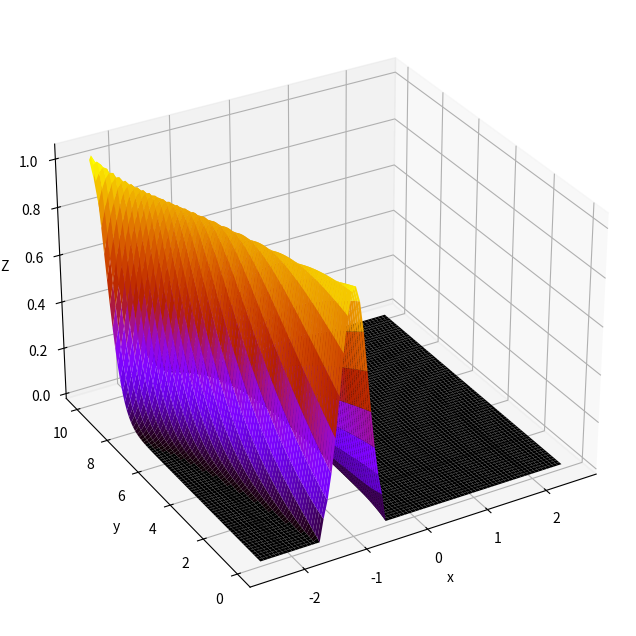

This figure's Python source:
# =================================================================
#
# AE2220-II: Computational Modelling 
# Code for work session 1 - Preparation
#
# =================================================================
# This code provides a base for computing the advection 
# equation for Z on a rectangular domain
#
# lines 24-31:   Input parameters 
# lines 87-107:  Implementation of finite-difference scheme.
#                This is based on an explicit space march in y.
#                ****** indicates where information is to be added.
# 
# =================================================================

import math
import numpy as np
import matplotlib.pyplot as plt
from mpl_toolkits.mplot3d import Axes3D

# =========================================================
# Input parameters
# =========================================================
nozc = -1  # Nozzle centre
nozw = 1.0  # Nozzle width
imax = 80  # Number of mesh points in x
nmax = 80  # Number of mesh points in y
k = 0.05  # Artificial dissipation parameter

maxl = 50  # maximum grid lines on plots
stride = 1  # Point skip rate for suface plot

# =========================================================
# Load the mesh coordinates
# =========================================================
x1 = -2.5  # Forward boundary position
x2 = 2.5  # Rear boundary position
y1 = 0.  # lower boundary position
y2 = 10.0 # Upper boundary position
dx = (x2 - x1) / (imax - 1)  # Mesh spacing in x
dy = (y2 - y1) / (nmax - 1)  # Mesh spacing in y
x = np.zeros((imax, nmax))  # Mesh x coordinates
y = np.zeros((imax, nmax))  # Mesh y coordinates

# Mesh coordinates
for n in range(0, nmax):
    x[:, n] = np.linspace(x1, x2, imax)

for i in range(0, imax):
    y[i, :] = np.linspace(y1, y2, nmax)

# =========================================================
# Load the flow velocities 
# =========================================================
u = np.zeros((imax, nmax));
v = np.zeros((imax, nmax));

for n in range(0, nmax):
    for i in range(0, imax):
        rx = x[i, n]
        ry = y[i, n] - 15
        r = math.sqrt(rx * rx + ry * ry)
        th = math.atan2(rx, ry)
        u[i, n] = 4 * math.sin(th) / r
        v[i, n] = 1.0 + 4 * math.cos(th) / r

# =========================================================
# Initialise the mass fraction distribution to zero
# then set the inflow condition for Z
# =========================================================
Z = np.zeros((imax, nmax))

xnozLeft = nozc - 0.5 * nozw
xnozRight = nozc + 0.5 * nozw
for i in range(0, imax):
    if (x[i, 0] > xnozLeft) & (x[i, 0] < xnozRight):
        delx = x[i, 0] - nozc
        Z[i, 0] = 1 * math.exp(-10 * delx * delx)

# =========================================================
# March explicitly in y, solving for 
# the local value of the mass fraction Z
# =========================================================

for n in range(0, nmax - 1):  # March upwards from y=0 to y=10

    # Update left boundary (node i = 0)  ******
    # Since u<0 on the left boundary a (first-order) numerical condition
    # should be implemented. Finish the line and uncomment it
    i = 0
    Z[i, n+1] = Z[i, n] - u[i, n]*dy/(2*dx*v[i, n])*(-3*Z[i, n]+4*Z[i+1, n]-Z[i+2, n])

    # Update interior (nodes i=1 to imax-2)
    # Here we use a second-order central approximation for du/dx
    # with artificial viscosity.
    for i in range(1, imax - 1):
        Z[i, n + 1] = Z[i, n] - (Z[i + 1, n] - Z[i - 1, n]) * dy * u[i, n] / (v[i, n] * 2. * dx) + \
                      k * (Z[i + 1, n] - 2 * Z[i, n] + Z[i - 1, n])

    # Update right boundary (node i = imax-1)  ******
    # Since u>0 on the right boundary a (first-order) numerical condition
    # should be implemented. Finish the line and uncomment it.
    i = imax-1
    Z[i, n+1] = Z[i, n] + u[i, n]*dy/(2*dx*v[i, n])*(-3*Z[i, n]+4*Z[i-1, n]-Z[i-2, n])


# =========================================================
#  Plot results
# =========================================================
fig = plt.figure(figsize=(8, 8))

ax1 = plt.subplot2grid((2, 2), (0, 0), colspan=3, rowspan=2, projection='3d')
ax1.set_xlabel('x')
ax1.set_ylabel('y')
ax1.set_zlabel('Z')
ax1.plot_surface(x, y, Z, shade=True, rstride=stride, cstride=stride,
                 cmap=plt.cm.gnuplot, linewidth=0, antialiased=True)

ax1.view_init(30, -120)
# plt.savefig('flame.png',dpi=250)
plt.show()

print('done')
